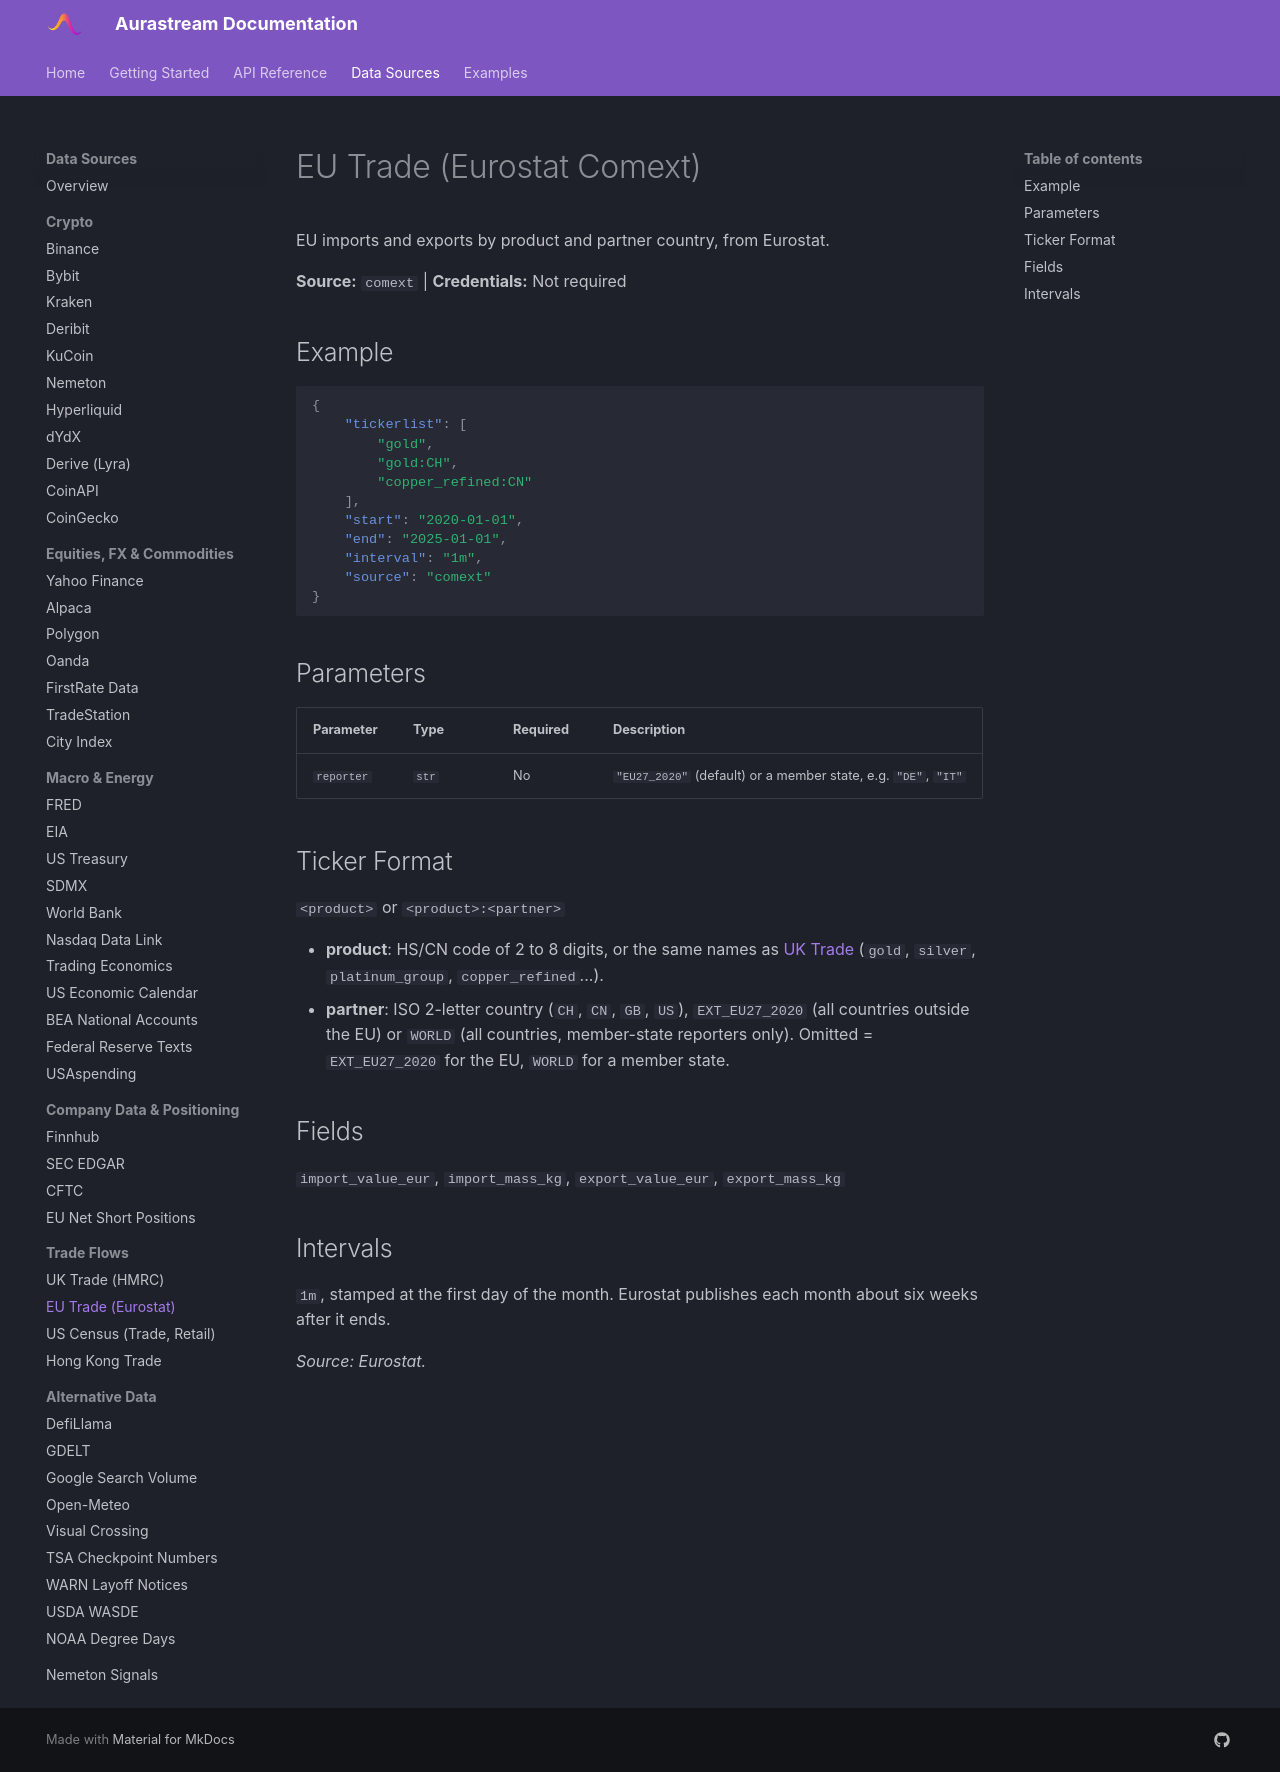

repository: UnbiasedAlpha/aurastream-docs · page: data-sources/comext/index.html · generator: mkdocs

# EU Trade (Eurostat Comext)

EU imports and exports by product and partner country, from Eurostat.

**Source:** `comext` | **Credentials:** Not required

## Example

```json
{
    "tickerlist": [
        "gold",
        "gold:CH",
        "copper_refined:CN"
    ],
    "start": "2020-01-01",
    "end": "2025-01-01",
    "interval": "1m",
    "source": "comext"
}
```

## Parameters

| Parameter | Type | Required | Description |
|---|---|---|---|
| `reporter` | `str` | No | `"EU27_2020"` (default) or a member state, e.g. `"DE"`, `"IT"` |

## Ticker Format

`<product>` or `<product>:<partner>`

- **product**: HS/CN code of 2 to 8 digits, or the same names as [UK Trade](hmrc.md) (`gold`, `silver`, `platinum_group`, `copper_refined`...).
- **partner**: ISO 2-letter country (`CH`, `CN`, `GB`, `US`), `EXT_EU27_2020` (all countries outside the EU) or `WORLD` (all countries, member-state reporters only). Omitted = `EXT_EU27_2020` for the EU, `WORLD` for a member state.

## Fields

`import_value_eur`, `import_mass_kg`, `export_value_eur`, `export_mass_kg`

## Intervals

`1m`, stamped at the first day of the month. Eurostat publishes each month about six weeks after it ends.

*Source: Eurostat.*
